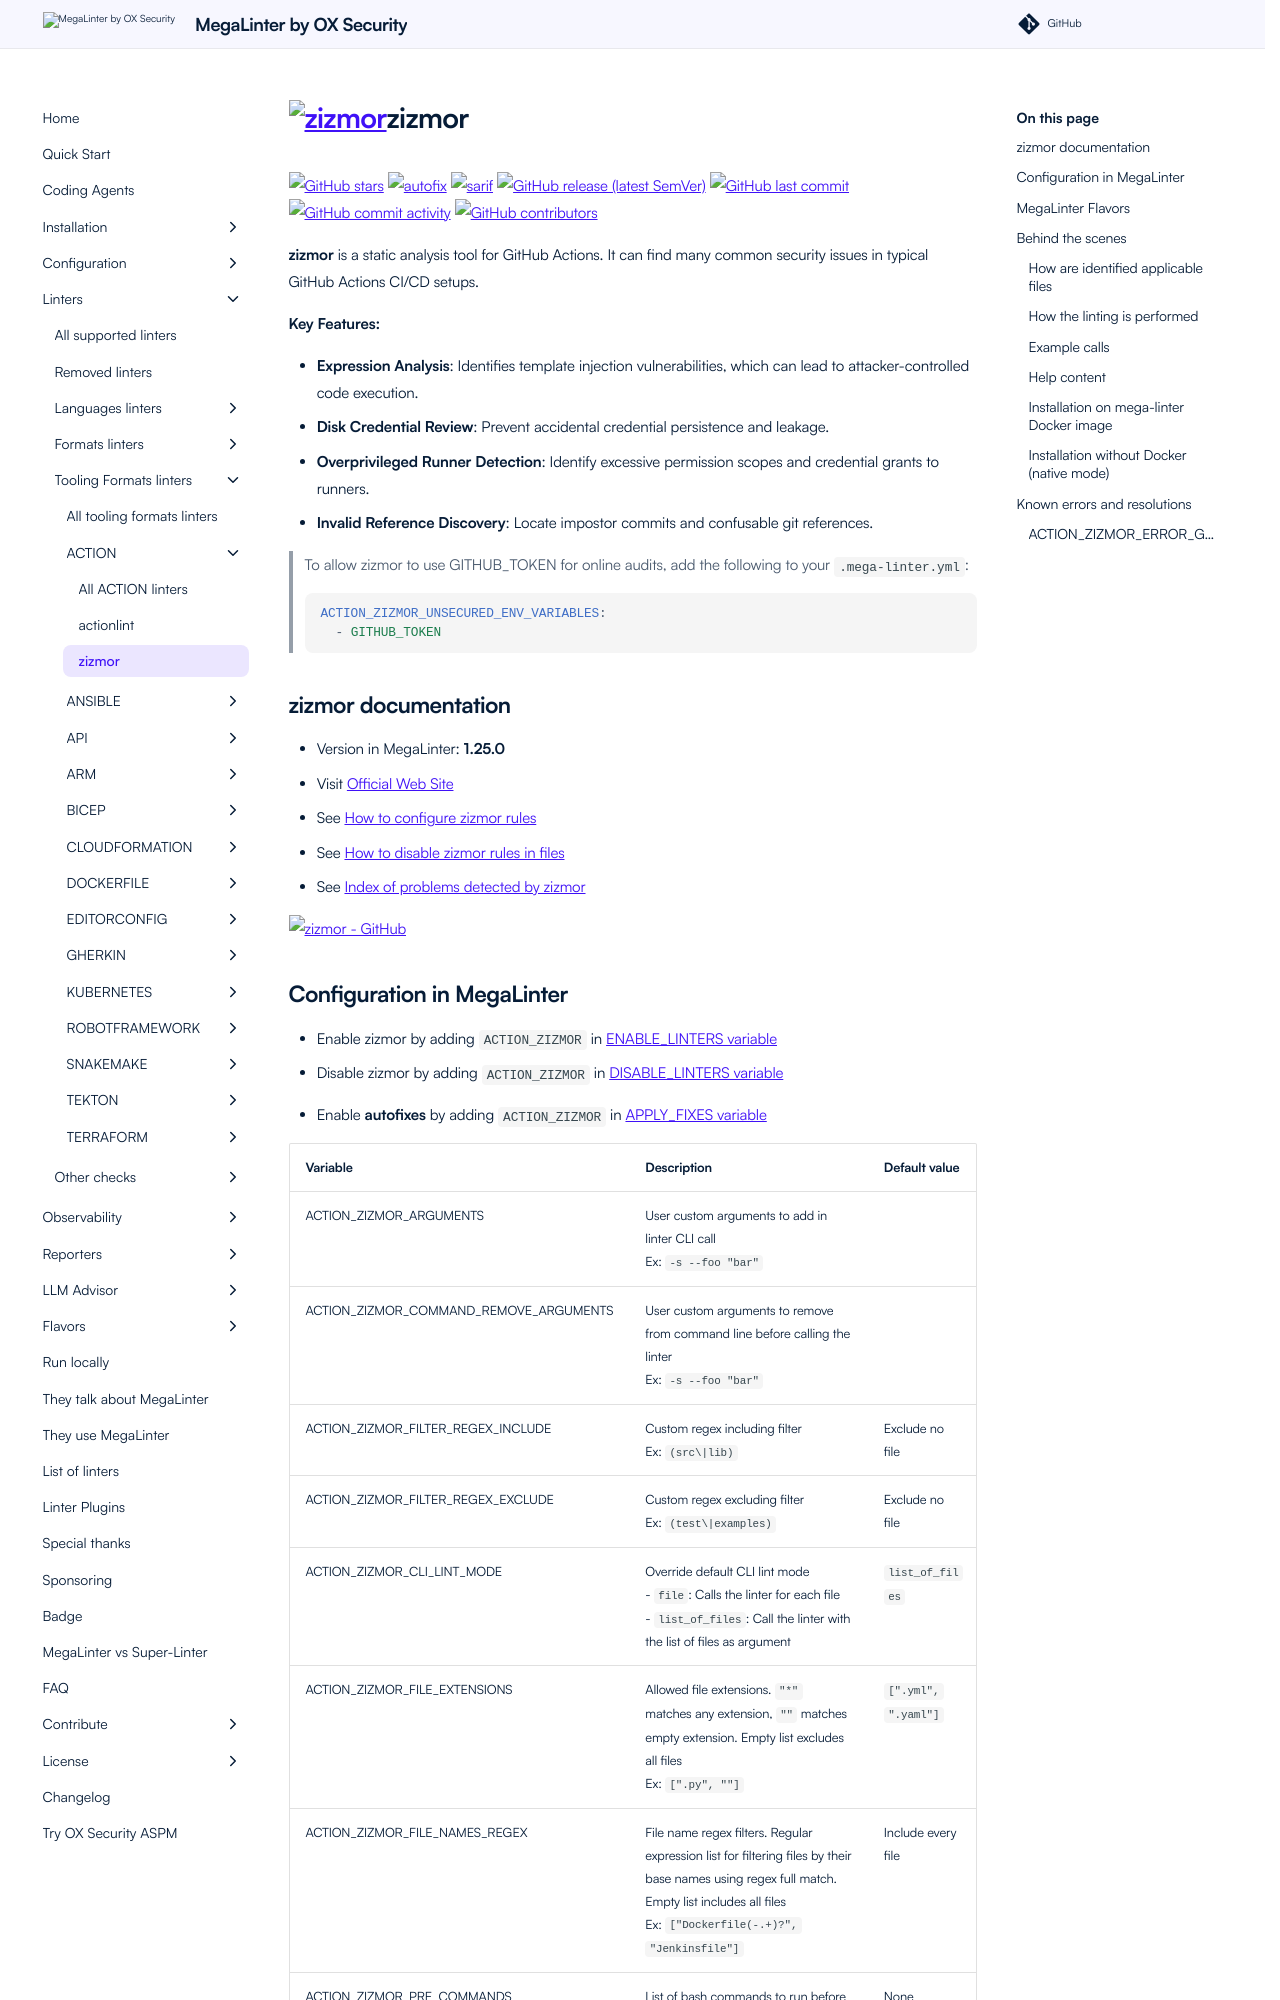

repository: oxsecurity/megalinter · page: beta/descriptors/action_zizmor/index.html · generator: mkdocs

---
title: zizmor configuration in MegaLinter
description: How to use zizmor (configure, ignore files, ignore errors, help & version documentations) to analyze ACTION files
---
<!-- markdownlint-disable MD033 MD041 MD046 -->
<!-- @generated by .automation/build.py, please don't update manually -->
# <a href="https://zizmor.sh/" target="blank" title="Visit linter Web Site"><img src="https://docs.zizmor.sh/assets/rainbow.svg" alt="zizmor" height="100px" class="megalinter-logo"></a>zizmor
[![GitHub stars](https://img.shields.io/github/stars/zizmorcore/zizmor?cacheSeconds=3600)](https://github.com/zizmorcore/zizmor) ![autofix](https://shields.io/badge/-autofix-green) ![sarif](https://shields.io/badge/-SARIF-orange) [![GitHub release (latest SemVer)](https://img.shields.io/github/v/release/zizmorcore/zizmor?sort=semver)](https://github.com/zizmorcore/zizmor/releases) [![GitHub last commit](https://img.shields.io/github/last-commit/zizmorcore/zizmor)](https://github.com/zizmorcore/zizmor/commits) [![GitHub commit activity](https://img.shields.io/github/commit-activity/y/zizmorcore/zizmor)](https://github.com/zizmorcore/zizmor/graphs/commit-activity/) [![GitHub contributors](https://img.shields.io/github/contributors/zizmorcore/zizmor)](https://github.com/zizmorcore/zizmor/graphs/contributors/)

**zizmor** is a static analysis tool for GitHub Actions. It can find many common security issues in typical GitHub Actions CI/CD setups.

**Key Features:**

- **Expression Analysis**: Identifies template injection vulnerabilities, which can lead to attacker-controlled code execution.
- **Disk Credential Review**: Prevent accidental credential persistence and leakage.
- **Overprivileged Runner Detection**: Identify excessive permission scopes and credential grants to runners.
- **Invalid Reference Discovery**: Locate impostor commits and confusable git references.

> To allow zizmor to use GITHUB_TOKEN for online audits, add the following to your `.mega-linter.yml`:
>
> ```yaml
> ACTION_ZIZMOR_UNSECURED_ENV_VARIABLES:
>   - GITHUB_TOKEN
> ```

## zizmor documentation

- Version in MegaLinter: **1.25.0**
- Visit [Official Web Site](https://zizmor.sh/){target=_blank}
- See [How to configure zizmor rules](https://docs.zizmor.sh/configuration/){target=_blank}
- See [How to disable zizmor rules in files](https://docs.zizmor.sh/usage/#with-comments){target=_blank}
- See [Index of problems detected by zizmor](https://docs.zizmor.sh/audits/){target=_blank}

[![zizmor - GitHub](https://github-stats-extended.vercel.app/api/pin/?username=zizmorcore&repo=zizmor&show_owner=true)](https://github.com/zizmorcore/zizmor){target=_blank}
